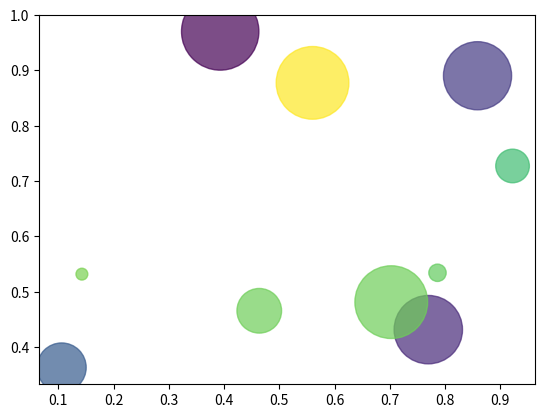

Python code for this plot:
import matplotlib.pyplot as plt
import numpy as np

# Ex5) 막대 그래프 bar()
# x=np.arange(-9, 10)
# plt.title("My Bar")
# plt.xlabel("X")
# plt.ylabel("Y")
# plt.bar(x, x**2)
# plt.show()

# Ex6) 스캐터 그래프 scatter()
x=np.random.rand(10)
y=np.random.rand(10)

color=np.random.randint(0, 100, 10)     # RGB(0, 256, 12)
sizes=np.pi * 1000 * np.random.rand(10)

plt.scatter(x, y, c=color, s=sizes, alpha=0.7)
plt.show()